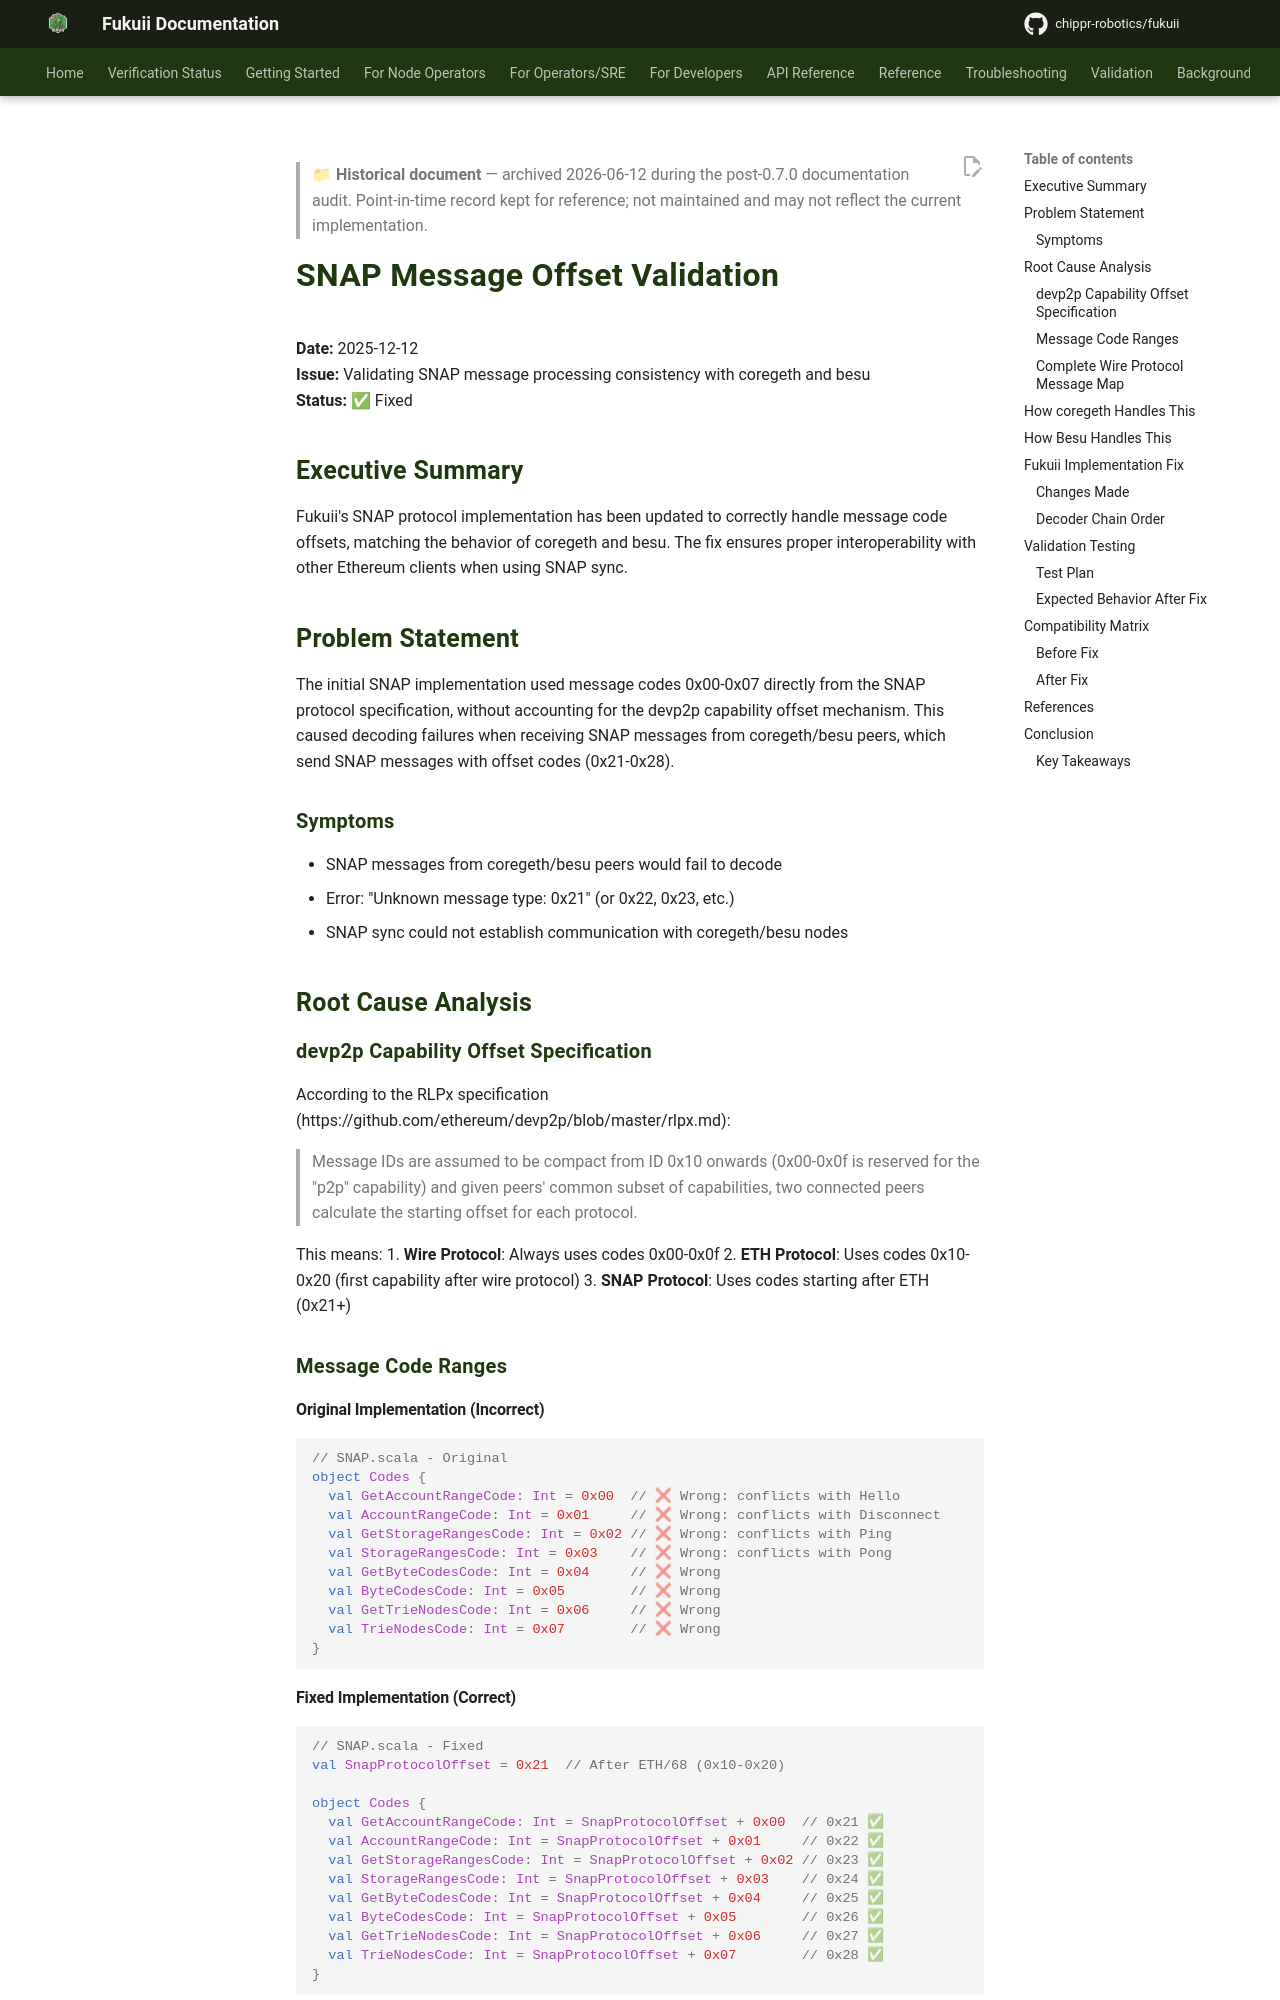

repository: chippr-robotics/fukuii · page: pr-preview/pr-1926/validation/SNAP_MESSAGE_OFFSET_VALIDATION/index.html · generator: mkdocs

> **📁 Historical document** — archived 2026-06-12 during the post-0.7.0 documentation audit.
> Point-in-time record kept for reference; not maintained and may not reflect the current implementation.

# SNAP Message Offset Validation

**Date:** 2025-12-12  
**Issue:** Validating SNAP message processing consistency with coregeth and besu  
**Status:** ✅ Fixed

## Executive Summary

Fukuii's SNAP protocol implementation has been updated to correctly handle message code offsets, matching the behavior of coregeth and besu. The fix ensures proper interoperability with other Ethereum clients when using SNAP sync.

## Problem Statement

The initial SNAP implementation used message codes 0x00-0x07 directly from the SNAP protocol specification, without accounting for the devp2p capability offset mechanism. This caused decoding failures when receiving SNAP messages from coregeth/besu peers, which send SNAP messages with offset codes (0x21-0x28).

### Symptoms

- SNAP messages from coregeth/besu peers would fail to decode
- Error: "Unknown message type: 0x21" (or 0x22, 0x23, etc.)
- SNAP sync could not establish communication with coregeth/besu nodes

## Root Cause Analysis

### devp2p Capability Offset Specification

According to the RLPx specification (https://github.com/ethereum/devp2p/blob/master/rlpx.md):

> Message IDs are assumed to be compact from ID 0x10 onwards (0x00-0x0f is reserved for the "p2p" capability) and given peers' common subset of capabilities, two connected peers calculate the starting offset for each protocol.

This means:
1. **Wire Protocol**: Always uses codes 0x00-0x0f
2. **ETH Protocol**: Uses codes 0x10-0x20 (first capability after wire protocol)
3. **SNAP Protocol**: Uses codes starting after ETH (0x21+)

### Message Code Ranges

#### Original Implementation (Incorrect)
```scala
// SNAP.scala - Original
object Codes {
  val GetAccountRangeCode: Int = 0x00  // ❌ Wrong: conflicts with Hello
  val AccountRangeCode: Int = 0x01     // ❌ Wrong: conflicts with Disconnect
  val GetStorageRangesCode: Int = 0x02 // ❌ Wrong: conflicts with Ping
  val StorageRangesCode: Int = 0x03    // ❌ Wrong: conflicts with Pong
  val GetByteCodesCode: Int = 0x04     // ❌ Wrong
  val ByteCodesCode: Int = 0x05        // ❌ Wrong
  val GetTrieNodesCode: Int = 0x06     // ❌ Wrong
  val TrieNodesCode: Int = 0x07        // ❌ Wrong
}
```
